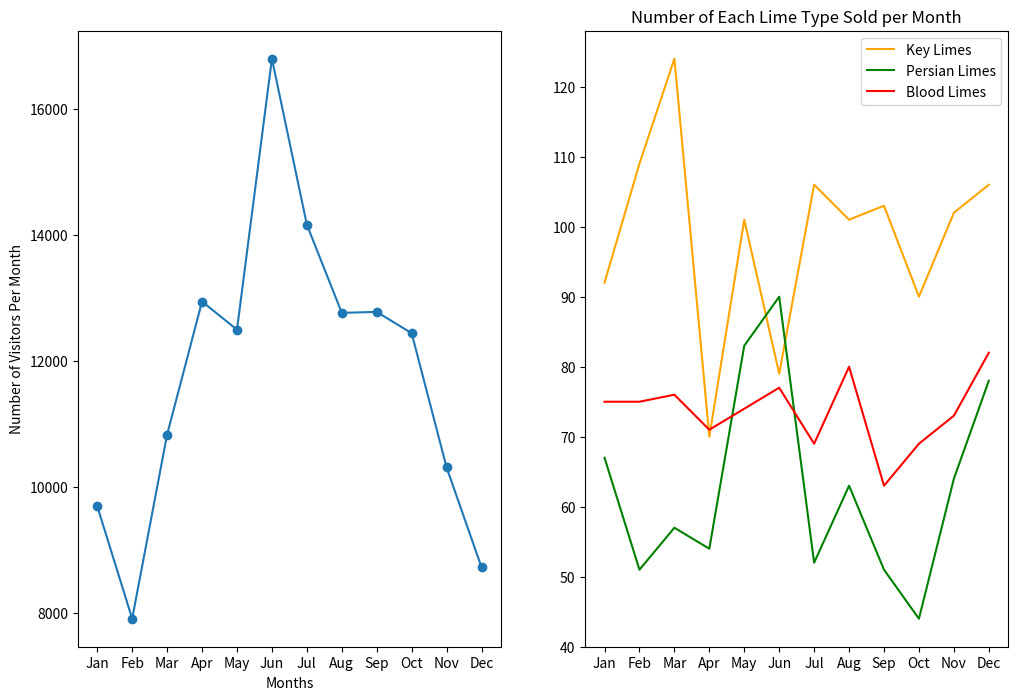

This figure's Python source: (Note: this script raises an exception after producing the figure.)
from matplotlib import pyplot as plt

months = ["Jan", "Feb", "Mar", "Apr", "May", "Jun", "Jul", "Aug", "Sep", "Oct", "Nov", "Dec"]

visits_per_month = [9695, 7909, 10831, 12942, 12495, 16794, 14161, 12762, 12777, 12439, 10309, 8724]

# numbers of limes of different species sold each month
key_limes_per_month = [92.0, 109.0, 124.0, 70.0, 101.0, 79.0, 106.0, 101.0, 103.0, 90.0, 102.0, 106.0]
persian_limes_per_month = [67.0, 51.0, 57.0, 54.0, 83.0, 90.0, 52.0, 63.0, 51.0, 44.0, 64.0, 78.0]
blood_limes_per_month = [75.0, 75.0, 76.0, 71.0, 74.0, 77.0, 69.0, 80.0, 63.0, 69.0, 73.0, 82.0]


#create figure
plt.figure(figsize = (12, 8))

#create subplots - first plot will be left subplot
ax1 = plt.subplot(1, 2, 1)
x_values = range(len(months))
plt.plot(x_values, visits_per_month, marker = 'o')
plt.xlabel('Months')
plt.ylabel('Number of Visitors Per Month')
ax1.set_xticks(x_values)
ax1.set_xticklabels(months)

#create right subplot
ax2 = plt.subplot(1, 2, 2)
plt.plot(x_values, key_limes_per_month, color = 'orange')
plt.plot(x_values, persian_limes_per_month, color = 'green')
plt.plot(x_values, blood_limes_per_month, color = 'red')
plt.legend(['Key Limes', 'Persian Limes', 'Blood Limes'])
ax2.set_xticks(x_values)
ax2.set_xticklabels(months)
plt.title('Number of Each Lime Type Sold per Month')
plt.show()

plt.savefig('/Users/<user>/Desktop/limestoreviz.png')